Run: headless pygame with SDL's dummy video driver; simulated clock (each Clock.tick advances the game by its frame time, no real sleeping); random seed 0; keys injected as events and as key.get_pressed() state; no mouse input.
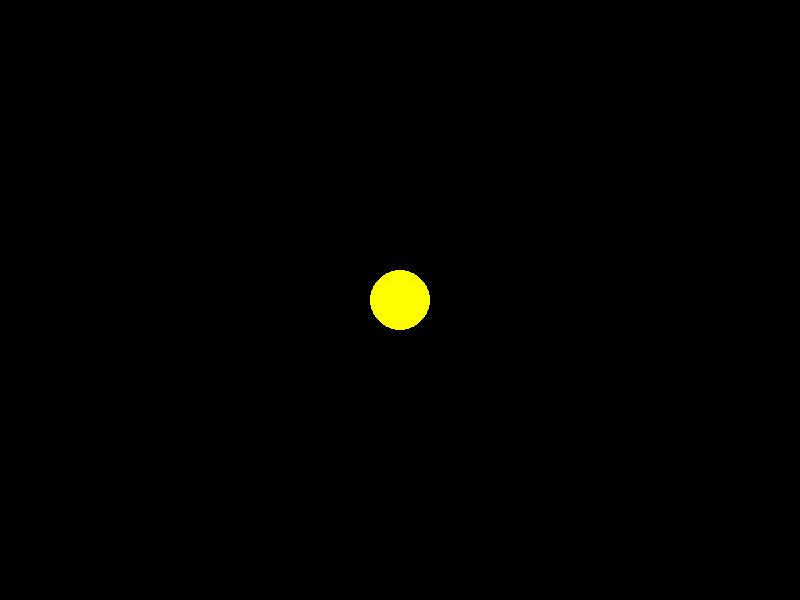
Frame 1 of 4 · flips 1–60 · no input
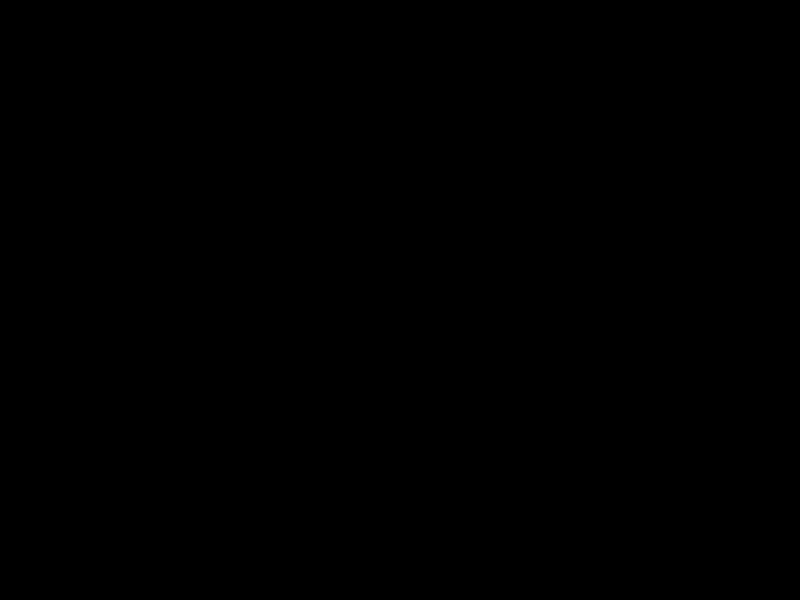
Frame 2 of 4 · flips 61–180 · tapped SPACE, RETURN · held RIGHT (→), D
Frame 3 of 4 · flips 181–300 · held DOWN (↓), S · screen unchanged from frame 2, image omitted
Frame 4 of 4 · flips 301–420 · held LEFT (←), A, UP (↑), W · screen unchanged from frame 3, image omitted

The pygame program that drew these frames:

import pygame
import sys

# Inicializar Pygame
pygame.init()

# Definir el tamaño del panel
width = 800
height = 600
panel_size = (width, height)

# Crear la ventana del panel
panel = pygame.display.set_mode(panel_size)
pygame.display.set_caption("Pac-Man")

# Color de fondo
background_color = (0, 0, 0)

# Color de Pac-Man
pacman_color = (255, 255, 0)

# Posición y tamaño de Pac-Man
pacman_radius = 30
pacman_x = width // 2
pacman_y = height // 2

# Dirección de movimiento inicial
movement_x = 0
movement_y = 0

# Velocidad de movimiento de Pac-Man
speed = 5

# Bucle principal del juego
while True:
    # Manejo de eventos
    for event in pygame.event.get():
        if event.type == pygame.QUIT:
            pygame.quit()
            sys.exit()
        elif event.type == pygame.KEYDOWN:
            if event.key == pygame.K_LEFT:
                movement_x = -speed
                movement_y = 0
            elif event.key == pygame.K_RIGHT:
                movement_x = speed
                movement_y = 0
            elif event.key == pygame.K_UP:
                movement_x = 0
                movement_y = -speed
            elif event.key == pygame.K_DOWN:
                movement_x = 0
                movement_y = speed

    # Actualizar la posición de Pac-Man
    pacman_x += movement_x
    pacman_y += movement_y

    # Dibujar el fondo
    panel.fill(background_color)

    # Dibujar Pac-Man
    pygame.draw.circle(panel, pacman_color, (pacman_x, pacman_y), pacman_radius)

    # Limitar la velocidad de actualización
    pygame.time.Clock().tick(30)

    # Actualizar la pantalla
    pygame.display.flip()
